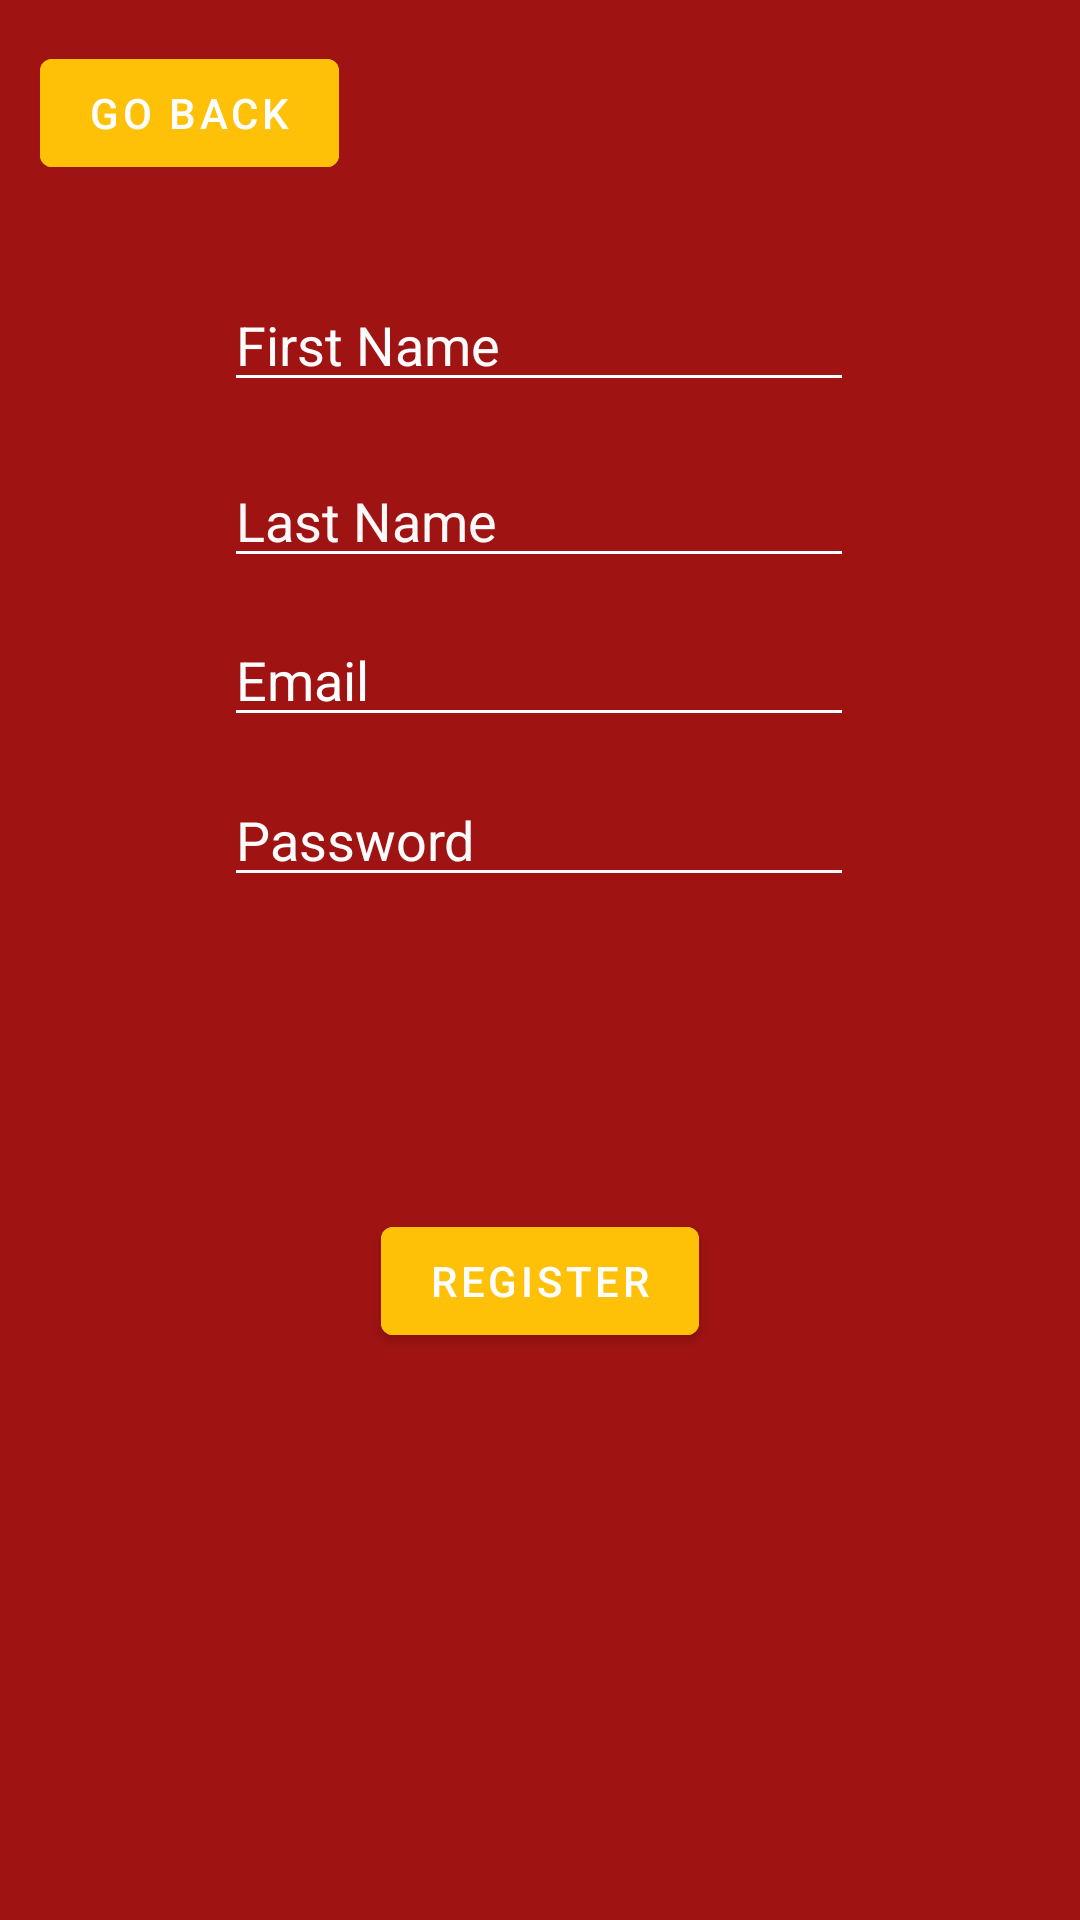

Here is an Android app screen rendered from its layout file. Give the layout XML and the strings, colors and styles it references.
<!-- AndroidManifest.xml: application theme Theme.TrojanCheckInOut -->
<!-- res/layout/activity_manager_register.xml -->
<?xml version="1.0" encoding="utf-8"?>
<androidx.constraintlayout.widget.ConstraintLayout xmlns:android="http://schemas.android.com/apk/res/android"
    xmlns:app="http://schemas.android.com/apk/res-auto"
    xmlns:tools="http://schemas.android.com/tools"
    android:layout_width="match_parent"
    android:layout_height="match_parent"
    android:background="#FFFFFF"
    android:backgroundTint="#9F1313"
    tools:context=".ManagerRegisterActivity">

    <Button
        android:id="@+id/emBackButton"
        android:layout_width="wrap_content"
        android:layout_height="wrap_content"
        android:backgroundTint="#FFC107"
        android:text="Go Back"
        app:layout_constraintBottom_toBottomOf="parent"
        app:layout_constraintEnd_toEndOf="parent"
        app:layout_constraintHorizontal_bias="0.051"
        app:layout_constraintStart_toStartOf="parent"
        app:layout_constraintTop_toTopOf="parent"
        app:layout_constraintVertical_bias="0.023" />

    <EditText
        android:id="@+id/etMFname"
        android:layout_width="wrap_content"
        android:layout_height="wrap_content"
        android:backgroundTint="#FDFCFC"
        android:ems="10"
        android:inputType="textPersonName"
        android:text="First Name"
        android:textColor="#FDFCFC"
        app:layout_constraintBottom_toBottomOf="parent"
        app:layout_constraintEnd_toEndOf="parent"
        app:layout_constraintHorizontal_bias="0.497"
        app:layout_constraintStart_toStartOf="parent"
        app:layout_constraintTop_toTopOf="parent"
        app:layout_constraintVertical_bias="0.155" />

    <EditText
        android:id="@+id/etMLname"
        android:layout_width="wrap_content"
        android:layout_height="wrap_content"
        android:backgroundTint="#FFFFFF"
        android:ems="10"
        android:inputType="textPersonName"
        android:text="Last Name"
        android:textColor="#FDF9F9"
        app:layout_constraintBottom_toBottomOf="parent"
        app:layout_constraintEnd_toEndOf="parent"
        app:layout_constraintHorizontal_bias="0.497"
        app:layout_constraintStart_toStartOf="parent"
        app:layout_constraintTop_toBottomOf="@+id/etMFname"
        app:layout_constraintVertical_bias="0.037" />

    <EditText
        android:id="@+id/etMEmail"
        android:layout_width="wrap_content"
        android:layout_height="wrap_content"
        android:backgroundTint="#FFFFFF"
        android:ems="10"
        android:hint="Email"
        android:inputType="textEmailAddress"
        android:textColorHint="#FFFFFF"
        app:layout_constraintBottom_toBottomOf="parent"
        app:layout_constraintEnd_toEndOf="parent"
        app:layout_constraintHorizontal_bias="0.497"
        app:layout_constraintStart_toStartOf="parent"
        app:layout_constraintTop_toBottomOf="@+id/etMLname"
        app:layout_constraintVertical_bias="0.029" />

    <EditText
        android:id="@+id/etMPassword"
        android:layout_width="wrap_content"
        android:layout_height="wrap_content"
        android:backgroundTint="#FBFAFA"
        android:ems="10"
        android:hint="Password"
        android:inputType="textPassword"
        android:textColor="#FAF8F8"
        android:textColorHint="#FDFCFC"
        app:layout_constraintBottom_toBottomOf="parent"
        app:layout_constraintEnd_toEndOf="parent"
        app:layout_constraintHorizontal_bias="0.497"
        app:layout_constraintStart_toStartOf="parent"
        app:layout_constraintTop_toBottomOf="@+id/etMEmail"
        app:layout_constraintVertical_bias="0.034" />

    <Button
        android:id="@+id/sRegBtn"
        android:layout_width="wrap_content"
        android:layout_height="wrap_content"
        android:backgroundTint="#FFC107"
        android:text="Register"
        app:layout_constraintBottom_toBottomOf="parent"
        app:layout_constraintEnd_toEndOf="parent"
        app:layout_constraintStart_toStartOf="parent"
        app:layout_constraintTop_toBottomOf="@+id/etMPassword"
        app:layout_constraintVertical_bias="0.355" />

</androidx.constraintlayout.widget.ConstraintLayout>
<!-- resources referenced by this layout -->
<resources>
  <style name="Theme.TrojanCheckInOut" parent="Theme.MaterialComponents.DayNight.DarkActionBar">
          
          <item name="colorPrimary">@color/purple_500</item>
          <item name="colorPrimaryVariant">@color/purple_700</item>
          <item name="colorOnPrimary">@color/white</item>
          
          <item name="colorSecondary">@color/teal_200</item>
          <item name="colorSecondaryVariant">@color/teal_700</item>
          <item name="colorOnSecondary">@color/black</item>
          
          <item name="android:statusBarColor" tools:targetApi="l">?attr/colorPrimaryVariant</item>
          
      </style>
  <color name="purple_500">#FF6200EE</color>
  <color name="purple_700">#FF3700B3</color>
  <color name="white">#FFFFFFFF</color>
  <color name="teal_200">#FF03DAC5</color>
  <color name="teal_700">#FF018786</color>
  <color name="black">#FF000000</color>
</resources>
